The GitHub repository dinithaw/Final-Year-Project contains a labelled image folder "rice_data" with 10 categories: bacterial leaf blight, brown spot, healthy, leaf blast, leaf scald, narrow brown spot, neck blast, rice hispa, sheath blight, tungro. Examples follow, each with its label.

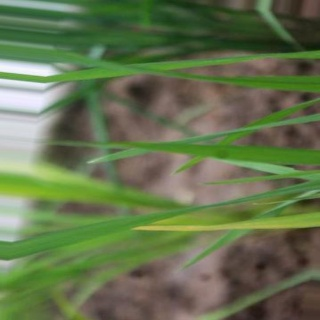
Label: tungro

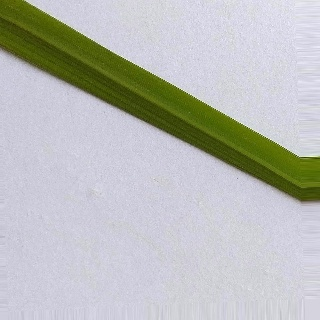
Label: healthy

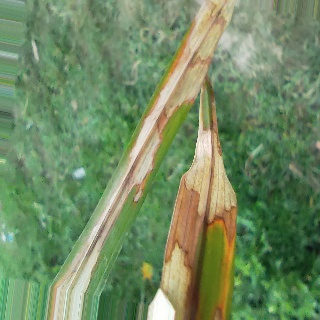
Label: sheath blight

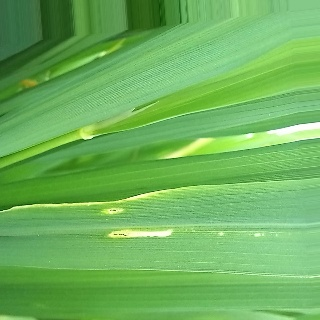
Label: rice hispa

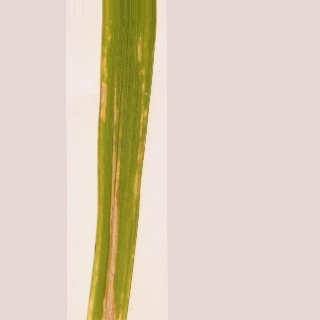
Label: bacterial leaf blight

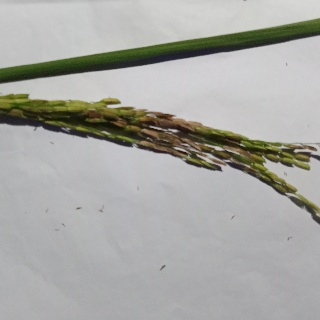
Label: neck blast
